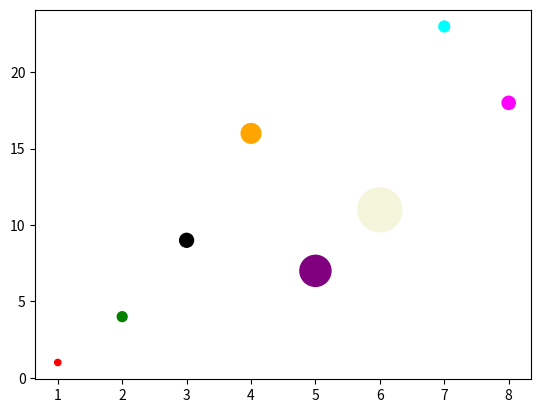

Here is the Python script that generated this plot:
import matplotlib.pyplot as plt
import numpy as np

#绘制散点图
pvt_v2  = [70,75,80]
Epvt = [72.9,78.2,82.3]

'''
"o" 	m02 	实心圆
"v" 	m03 	下三角
"^" 	m04 	上三角
"<" 	m05 	左三角
">" 	m06 	右三角
"1" 	m07 	下三叉
"2" 	m08 	上三叉
"3" 	m09 	左三叉
"4" 	m10 	右三叉
"8" 	m11 	八角形
"s" 	m12 	正方形
"p" 	m13 	五边形
"P" 	m23 	加号（填充）
"*" 	m14 	星号
"h" 	m15 	六边形 1
"H" 	m16 	六边形 2
'''
# #设置左边名称
# plt.title('ImageNet-1k')
# plt.xlabel('ImageNet-1K Trained')
# plt.ylabel('ImageNet-1K Acc.')


x = np.array([1, 2, 3, 4, 5, 6, 7, 8])
y = np.array([1, 4, 9, 16, 7, 11, 23, 18])
sizes = np.array([20,50,100,200,500,1000,60,90])
colors = np.array(["red","green","black","orange","purple","beige","cyan","magenta"])
plt.scatter(x, y, s=sizes,c=colors)
plt.show()
# plt.show()

'''
import matplotlib.pyplot as plt

x = [6, 24, 48, 72]
y1 = [87, 174, 225, 254]
y2 = [24, 97, 202, 225]
y3 = [110, 138, 177, 205]
y4 = [95, 68, 83, 105]
y5 = [72, 74, 76, 67]
plt.title('扩散速度')  # 折线图标题
plt.rcParams['font.sans-serif'] = ['SimHei']  # 显示汉字
plt.xlabel('时间')  # x轴标题
plt.ylabel('差值')  # y轴标题
plt.plot(x, y1, marker='o', markersize=3)  # 绘制折线图，添加数据点，设置点的大小
plt.plot(x, y2, marker='o', markersize=3)
plt.plot(x, y3, marker='o', markersize=3)
plt.plot(x, y4, marker='o', markersize=3)
plt.plot(x, y5, marker='o', markersize=3)

for a, b in zip(x, y1):
    plt.text(a, b, b, ha='center', va='bottom', fontsize=10)  # 设置数据标签位置及大小
for a, b in zip(x, y2):
    plt.text(a, b, b, ha='center', va='bottom', fontsize=10)
for a, b in zip(x, y3):
    plt.text(a, b, b, ha='center', va='bottom', fontsize=10)
for a, b in zip(x, y4):
    plt.text(a, b, b, ha='center', va='bottom', fontsize=10)
for a, b in zip(x, y5):
    plt.text(a, b, b, ha='center', va='bottom', fontsize=10)

plt.legend(['方案一', '方案二', '方案三', '方案四', '方案五'])  # 设置折线名称

'''